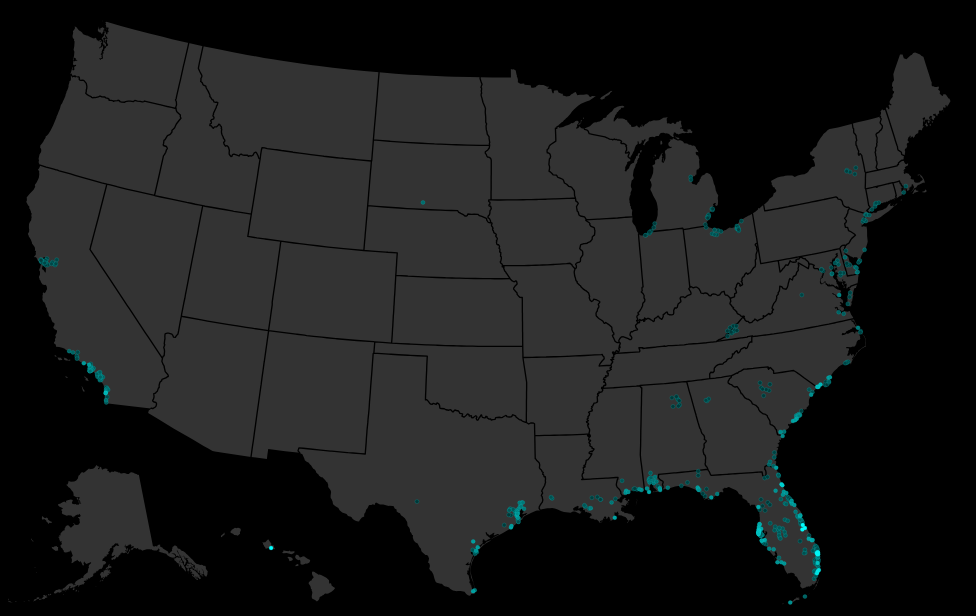
D3 v3 page, settled after 360 driven frames (6 s of simulated time); the page loaded 2 data file(s).



var width = 960,
    height = 600;

var cutoff = 500;

var formatNumber = d3.format(",.0f");

var path = d3.geo.path()
    .projection(null);

// var radius = d3.scale.sqrt()
//     .domain([0, 1e6])
//     .range([0, 15]);

var projection = d3.geo.albersUsa()
      .scale(1280)
      .translate([width / 2, height / 2]);

var opacity = d3.scale.sqrt()
      .domain([0, 1e6])
      .range([0, 1]);

var svg = d3.select("body").append("svg")
    .attr("width", width)
    .attr("height", height);

// var legend = svg.append("g")
//     .attr("class", "legend")
//     .attr("transform", "translate(" + (width - 50) + "," + (height - 20) + ")")
//   .selectAll("g")
//     .data([1e6, 5e6, 1e7])
//   .enter().append("g");

// legend.append("circle")
//     .attr("cy", function(d) { return -radius(d); })
//     .attr("r", radius);
//
// legend.append("text")
//     .attr("y", function(d) { return -2 * radius(d); })
//     .attr("dy", "1.3em")
//     .text(d3.format(".1s"));

d3.json('data/us.json', function(error, us) {
  if (error) return console.error(error);

  var landData = topojson.feature(us, us.objects.nation);
  var borderData = topojson.mesh(us, us.objects.states, function(a, b) { return a !== b; });
  // var countyData = topojson.feature(us, us.objects.counties).features
  //   .filter(function(d) { return d.geometry })
  //   .sort(function(a, b) { return b.properties.population - a.properties.population; })
  //   .map(function(d, i) { d.rank = i; return d; })
  //   .reverse();  // TODO: is there a more elegant way to keep the cutoff on top in z order?

  //console.table(countyData.map(function(d) { return d.properties; }));

  svg.append("path")
      .datum(landData)
      .attr("class", "land")
      .attr("d", path);

  svg.append("path")
      .datum(borderData)
      .attr("class", "border border--state")
      .attr("d", path);

  d3.csv('data/cities.csv', function(err, cities) {
    var sortedCities = cities.sort(function(a, b) {
      return a.pleasant - b.pleasant;
    });
    var topCities = sortedCities.slice(-cutoff);
    var maxPleasant = topCities.reduce(function(max, city) {
      return Math.max(city.pleasant, max);
    }, 0);
    var minPleasant = topCities.reduce(function(min, city) {
      return Math.min(city.pleasant, min);
    }, 1);
    svg.append('g')
        .attr('class', 'bubble')
      .selectAll('circle')
        .data(topCities)
      .enter().append('circle')
        .attr('cx', function(d) { return projection([d.lon, d.lat])[0]; })
        .attr('cy', function(d) { return projection([d.lon, d.lat])[1]; })
        .attr('r', function(d) { return 2; })
        .attr('fill', function(d) {
          var lerp = (d.pleasant - minPleasant) / (maxPleasant - minPleasant);
          var b = 56 + 200 * lerp;
          return d3.rgb(0, b, b);
        })
        .append('title')
          .text(function(d) {
            var pDays = Math.round(d.pleasant * 365);
            return [d.name, ', ', d.state, ' - ', pDays].join('');
          });
  });

  //
  // svg.append("g")
  //     .attr("class", "bubble")
  //   .selectAll("circle")
  //     .data(countyData)
  //   .enter().append("circle")
  //     .attr("transform", function(d) { return "translate(" + path.centroid(d) + ")"; })
  //     .attr("fill", color)
  //     .attr("stroke", color)
  //     .attr("fill-opacity", function(d) { return opacity(d.properties.population); })
  //     .attr("r", radius)
  //   .append("title")
  //     .text(function(d) {
  //       return d.properties.name
  //           + "\nPopulation " + formatNumber(d.properties.population);
  //     });
});

d3.select(self.frameElement).style("height", height + "px");



### data: data/cities.csv
name, state, population, lat, lon, pleasant
new york, ny, 8550405, 40.66, -73.94, 0.2978
los angeles, ca, 3971883, 34.02, -118.4, 0.2904
chicago, il, 2720546, 41.84, -87.68, 0.1452
houston, tx, 2296224, 29.78, -95.39, 0.3183
philadelphia, pa, 1567442, 40.01, -75.13, 0.06027
phoenix, az, 1563025, 33.57, -112.1, 0.01644
san antonio, tx, 1469845, 29.47, -98.53, 0.07945
san diego, ca, 1394928, 32.82, -117.1, 0.2685
dallas, tx, 1300092, 32.79, -96.77, 0.08219
san jose, ca, 1026908, 37.3, -121.8, 0.142
austin, tx, 931830, 30.3, -97.75, 0.06849
jacksonville, fl, 868031, 30.34, -81.66, 0.1671
san francisco, ca, 864816, 37.73, -123, 0.05322
indianapolis, in, 862781, 39.78, -86.15, 0.1205
columbus, oh, 850106, 39.98, -82.98, 0.1014
fort worth, tx, 833319, 32.78, -97.35, 0.09315
charlotte, nc, 827097, 35.21, -80.83, 0.05753
seattle, wa, 684451, 47.62, -122.4, 0.07345
denver, co, 682545, 39.76, -104.9, 0
el paso, tx, 681124, 31.85, -106.4, 0.03014
nashville-davidson metropolitan governme…, tn, 678889, 36.17, -86.79, 0.07397
detroit, mi, 677116, 42.38, -83.1, 0.09041
washington, dc, 672228, 38.9, -77.02, 0.2353
boston, ma, 667137, 42.33, -71.02, 0.2039
memphis, tn, 655770, 35.1, -89.98, 0.1041
portland, or, 632309, 45.54, -122.6, 0.02466
las vegas, nv, 623747, 36.23, -115.3, 0.03014
baltimore, md, 621849, 39.3, -76.61, 0.2219
milwaukee, wi, 600155, 43.06, -87.97, 0.1479
albuquerque, nm, 559121, 35.11, -106.6, 0.01918
tucson, az, 531641, 32.15, -110.9, 0.0137
fresno, ca, 520052, 36.78, -119.8, 0.0137
sacramento, ca, 490712, 38.57, -121.5, 0.00274
long beach, ca, 474140, 33.81, -118.2, 0.2219
mesa, az, 471825, 33.4, -111.7, 0.05278
atlanta, ga, 463878, 33.76, -84.42, 0.1014
colorado springs, co, 456568, 38.87, -104.8, 0.005479
virginia beach, va, 452745, 36.78, -76.02, 0.126
raleigh, nc, 451066, 35.83, -78.64, 0.07123
omaha, ne, 443885, 41.26, -96.04, 0.06575
miami, fl, 441003, 25.78, -80.21, 0.7187
oakland, ca, 419267, 37.77, -122.2, 0.1123
minneapolis, mn, 410939, 44.96, -93.27, 0.1233
tulsa, ok, 403505, 36.13, -95.9, 0.06849
wichita, ks, 389965, 37.69, -97.34, 0.0411
new orleans, la, 389617, 30.05, -89.93, 0.2685
arlington, tx, 388125, 32.7, -97.12, 0.1041
cleveland, oh, 388072, 41.48, -81.68, 0.211
bakersfield, ca, 373640, 35.35, -119, 0
tampa, fl, 369075, 27.97, -82.48, 0.2192
aurora, co, 359407, 39.69, -104.7, 0
urban honolulu, hi, 352769, 21.32, -157.8, 0.8022
anaheim, ca, 350742, 33.86, -117.8, 0.02825
santa ana, ca, 335400, 33.74, -117.9, 0.3425
corpus christi, tx, 324074, 27.75, -97.17, 0.2995
riverside, ca, 322424, 33.94, -117.4, 0.03836
st. louis, mo, 315685, 38.64, -90.24, 0.06301
stockton, ca, 305658, 37.98, -121.3, 0.00274
pittsburgh, pa, 304391, 40.44, -79.98, 0.1178
st. paul, mn, 300851, 44.95, -93.1, 0.1041
... 7,767 more rows

### data: data/us.json
{
 "type": "Topology",
 "objects": {
  "counties": {
   "type": "GeometryCollection",
   "geometries": [
    "{... 4 keys}",
    "{... 4 keys}",
    "{... 4 keys}",
    "{... 4 keys}",
    "{... 4 keys}",
    "{... 4 keys}",
    "{... 4 keys}",
    "{... 4 keys}",
    "... 3,213 more items"
   ]
  },
  "states": {
   "type": "GeometryCollection",
   "geometries": [
    "{... 3 keys}",
    "{... 4 keys}",
    "{... 3 keys}",
    "{... 3 keys}",
    "{... 3 keys}",
    "{... 3 keys}",
    "{... 3 keys}",
    "{... 3 keys}",
    "... 44 more items"
   ]
  },
  "nation": {
   "type": "GeometryCollection",
   "geometries": [
    "{... 3 keys}",
    "{... 4 keys}",
    "{... 3 keys}",
    "{... 3 keys}",
    "{... 3 keys}",
    "{... 3 keys}",
    "{... 3 keys}",
    "{... 3 keys}",
    "... 44 more items"
   ]
  }
 },
 "arcs": [
  [
   [
    7255,
    7227
   ],
   [
    -43,
    -16
   ],
   [
    -16,
    27
   ]
  ],
  [
   [
    7196,
    7238
   ],
   [
    -18,
    -60
   ],
   [
    -9,
    -61
   ]
  ],
  [
   [
    7169,
    7117
   ],
   [
    38,
    -5
   ],
   [
    -1,
    -17
   ],
   [
    56,
    -10
   ]
  ],
  [
   [
    7262,
    7085
   ],
   [
    7,
    114
   ]
  ],
  [
   [
    7269,
    7199
   ],
   [
    -14,
    28
   ]
  ],
  [
   [
    7208,
    6685
   ],
   [
    -35,
    -24
   ],
   [
    -35,
    16
   ]
  ],
  [
   [
    7138,
    6677
   ],
   [
    -3,
    -16
   ]
  ],
  [
   [
    7135,
    6661
   ],
   [
    6,
    -21
   ],
   [
    23,
    -20
   ],
   [
    18,
    -45
   ],
   [
    -2,
    -12
   ],
   [
    16,
    -14
   ],
   [
    13,
    -54
   ],
   [
    11,
    -4
   ]
  ],
  "... 9,418 more items"
 ],
 "transform": {
  "scale": [
   0.09997,
   0.05837
  ],
  "translate": [
   -56.78,
   12.47
  ]
 }
}